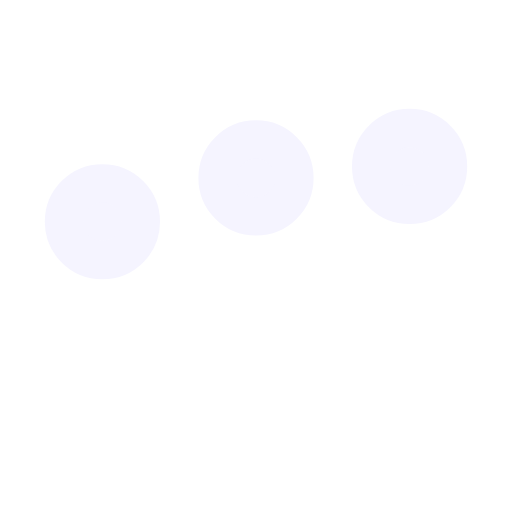
t = 0.00 s
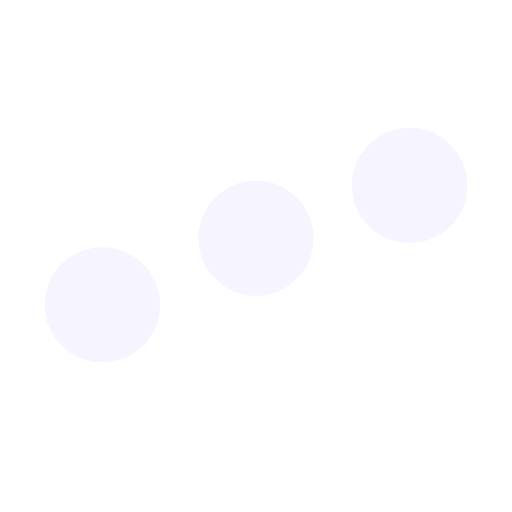
t = 0.25 s
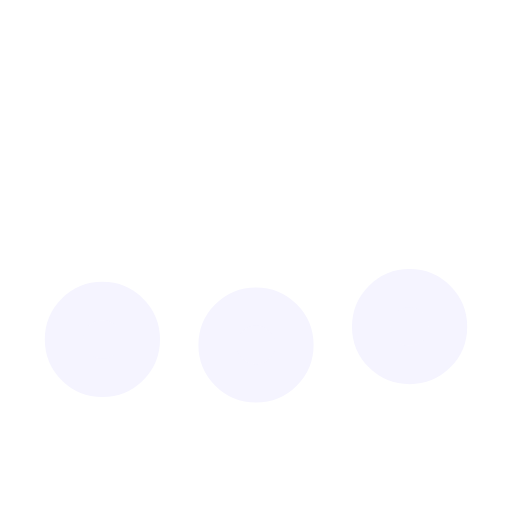
t = 0.75 s
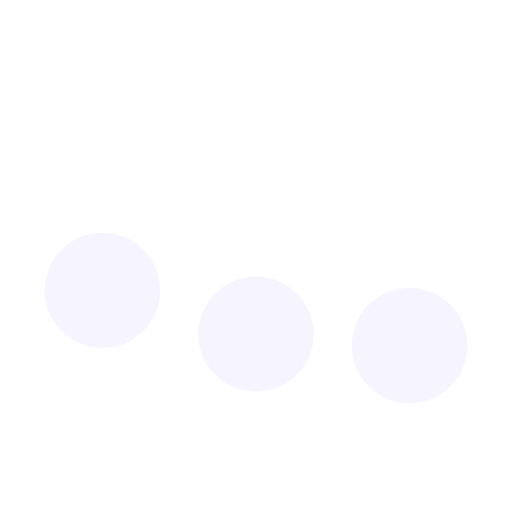
t = 1.00 s
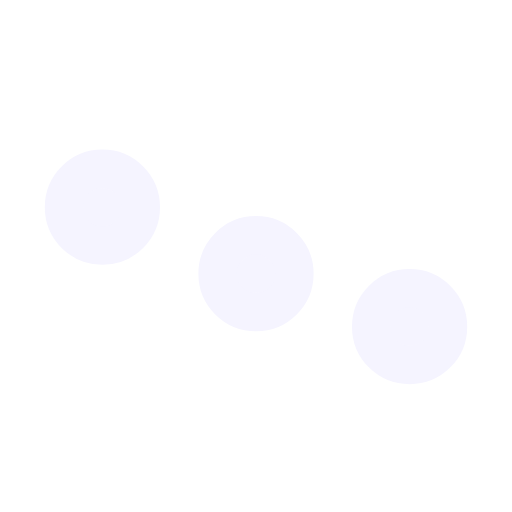
t = 1.25 s
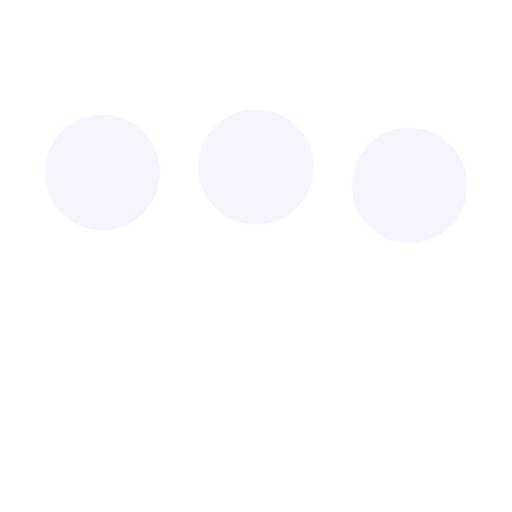
t = 1.75 s

The animated SVG that drew these frames (rendered in a browser with its animation timeline set to each time). Animation: 3 SMIL elements (animate=3); one cycle of 2.00 s, repeats indefinitely.

<svg xmlns="http://www.w3.org/2000/svg" viewBox="0 0 200 200"><circle fill="#F5F4FF" stroke="#F5F4FF" stroke-width="15" r="15" cx="40" cy="65"><animate attributeName="cy" calcMode="spline" dur="2" values="65;135;65;" keySplines=".5 0 .5 1;.5 0 .5 1" repeatCount="indefinite" begin="-.4"></animate></circle><circle fill="#F5F4FF" stroke="#F5F4FF" stroke-width="15" r="15" cx="100" cy="65"><animate attributeName="cy" calcMode="spline" dur="2" values="65;135;65;" keySplines=".5 0 .5 1;.5 0 .5 1" repeatCount="indefinite" begin="-.2"></animate></circle><circle fill="#F5F4FF" stroke="#F5F4FF" stroke-width="15" r="15" cx="160" cy="65"><animate attributeName="cy" calcMode="spline" dur="2" values="65;135;65;" keySplines=".5 0 .5 1;.5 0 .5 1" repeatCount="indefinite" begin="0"></animate></circle></svg>
